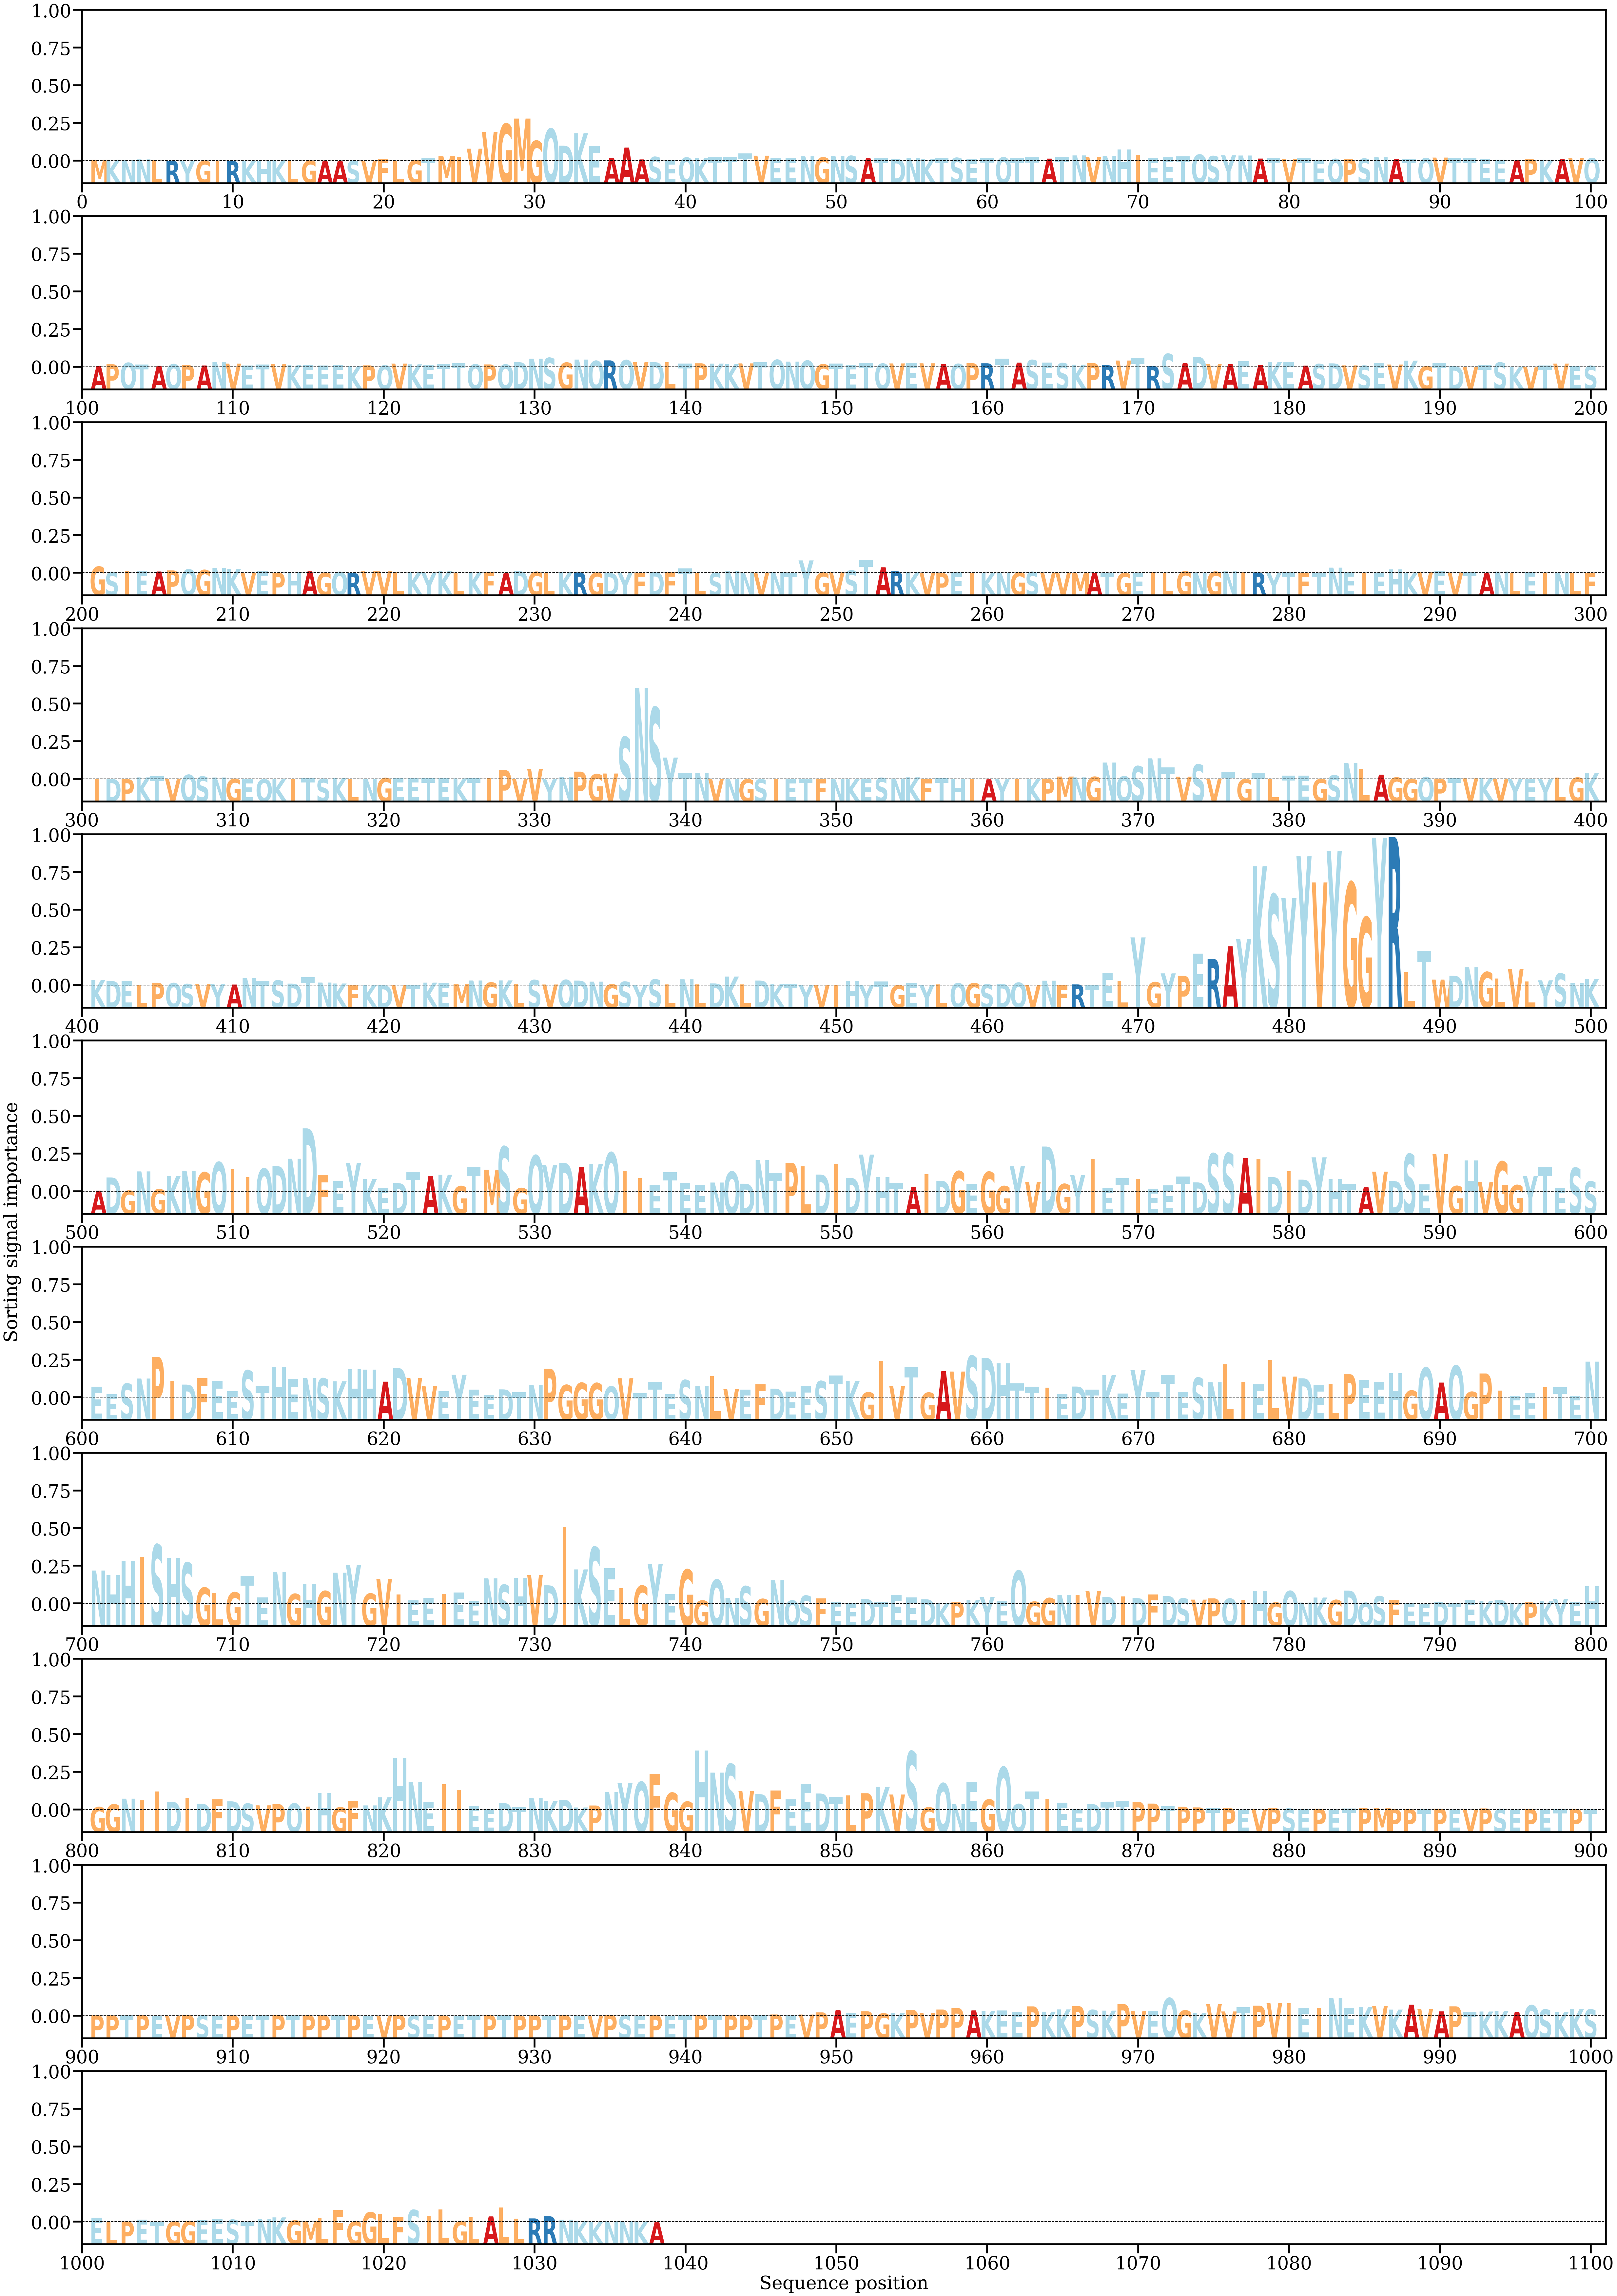

The data file committed next to this chart (first rows):
AA, Alpha
M, [0.0001132]
K, [0.00012607]
N, [0.00011084]
N, [0.00015686]
L, [8.065546e-05]
R, [2.5583693e-05]
Y, [3.4310426e-06]
G, [8.013191e-06]
I, [2.3161497e-06]
R, [4.738942e-06]
K, [1.9904137e-06]
H, [1.6709486e-05]
K, [8.2884224e-05]
L, [5.345965e-05]
G, [2.2488955e-05]
A, [2.7113409e-05]
A, [1.4114613e-05]
S, [1.27110925e-05]
V, [1.470043e-05]
F, [0.00024299]
L, [1.110156e-05]
G, [5.9436792e-05]
T, [0.00028089]
M, [0.00048724]
I, [0.00044971]
V, [0.00125868]
V, [0.00297044]
G, [0.00380748]
M, [0.00435572]
G, [0.00206087]
Q, [0.00330661]
D, [0.00156619]
K, [0.00285176]
E, [0.00154084]
A, [0.0003321]
A, [0.00137229]
A, [0.00015488]
S, [0.00041409]
E, [9.784228e-05]
Q, [0.00034598]
K, [0.00028642]
T, [0.00035318]
T, [0.00042529]
T, [0.00077333]
V, [0.00054028]
E, [0.00028532]
E, [0.0002915]
N, [0.00048371]
G, [0.00035428]
N, [0.00050718]
S, [0.00051911]
A, [0.00026763]
T, [0.00027504]
D, [0.00023336]
N, [0.00028115]
K, [0.0001982]
T, [0.00030819]
S, [0.00031852]
E, [0.00018487]
T, [0.0003372]
... 978 more rows
